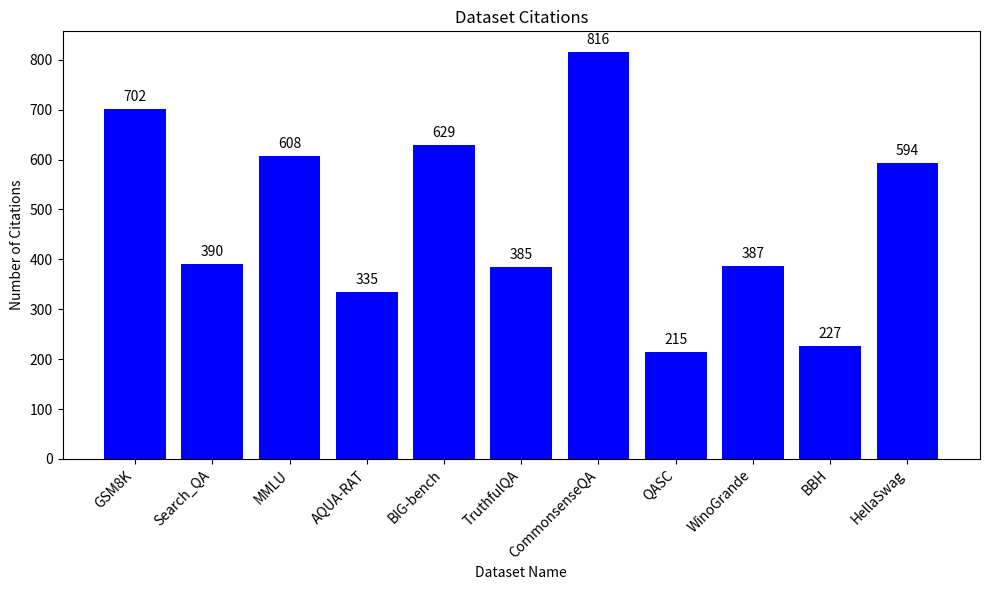

Here is the Python script that generated this plot:
import matplotlib.pyplot as plt

# Dataset names and citation counts, from Semantic Scholar
datasets = [
    "GSM8K",
    "Search_QA",
    "MMLU",
    "AQUA-RAT",
    "BIG-bench",
    "TruthfulQA",
    "CommonsenseQA",
    "QASC",
    "WinoGrande",
    "BBH",
    "HellaSwag",
]
citations = [702, 390, 608, 335, 629, 385, 816, 215, 387, 227, 594]

plt.figure(figsize=(10, 6))
plt.bar(datasets, citations, color="blue")
plt.xlabel("Dataset Name")
plt.ylabel("Number of Citations")
plt.title("Dataset Citations")
plt.xticks(rotation=45, ha="right")

# Display counts on top of each bar
for i, v in enumerate(citations):
    plt.text(i, v + 10, str(v), ha="center", va="bottom")

plt.tight_layout()
plt.show()
